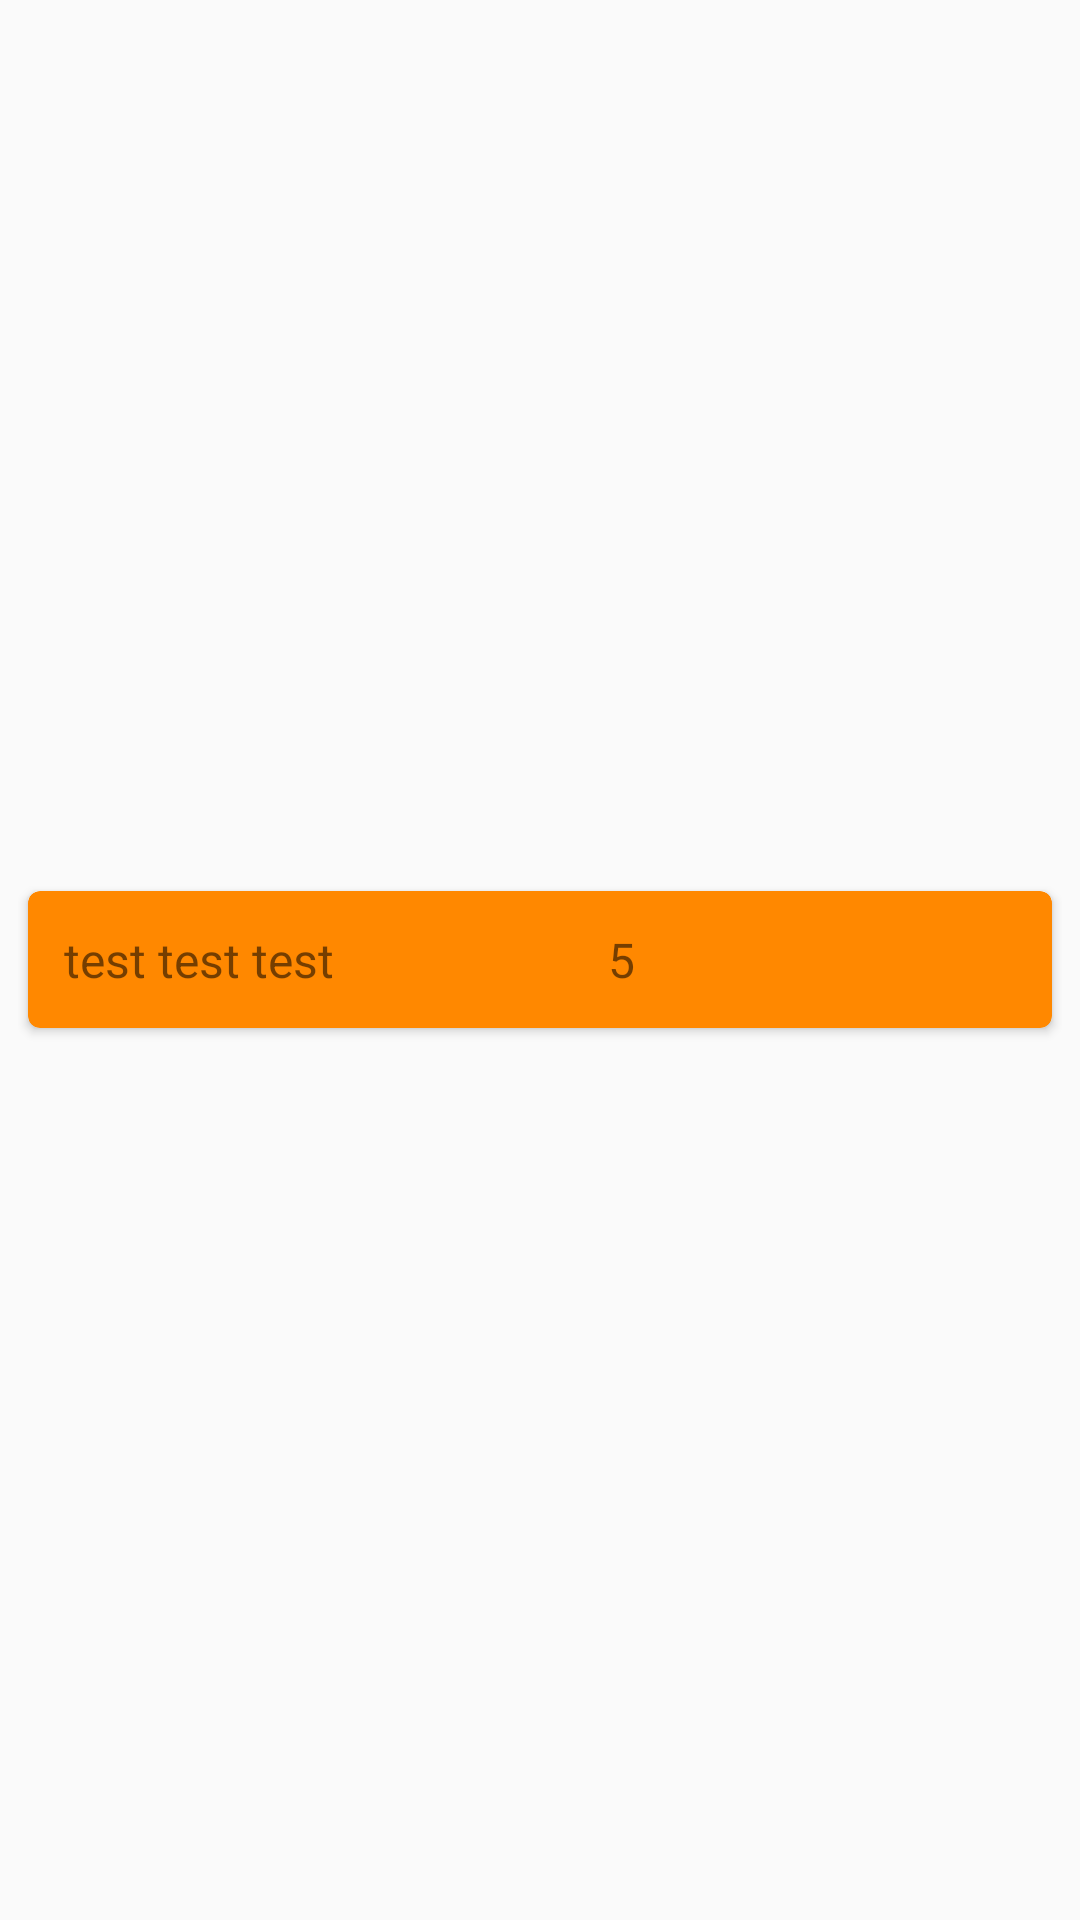

Here is an Android app screen rendered from its layout file. Give the layout XML and the strings, colors and styles it references.
<!-- AndroidManifest.xml: application theme AppTheme -->
<!-- res/layout/writer_column.xml -->
<?xml version="1.0" encoding="utf-8"?>
<FrameLayout android:id="@+id/item_layout"
    xmlns:android="http://schemas.android.com/apk/res/android"
    xmlns:card_view="http://schemas.android.com/apk/res-auto"
    android:layout_width="match_parent"
    android:layout_height="wrap_content"
    android:paddingBottom="2dp"
    android:paddingLeft="6dp"
    android:paddingRight="6dp"
    android:paddingTop="2dp">

    <android.support.v7.widget.CardView
        android:id="@+id/card"
        android:layout_width="match_parent"
        android:layout_height="wrap_content"
        android:layout_gravity="center"
        android:duplicateParentState="true"
        android:foreground="@drawable/card_view_selector"
        card_view:cardBackgroundColor="@android:color/holo_orange_dark"
        card_view:cardCornerRadius="4dp"
        card_view:cardElevation="2dp"
        card_view:cardPreventCornerOverlap="true"
        card_view:cardUseCompatPadding="true">

        <LinearLayout
            android:layout_width="match_parent"
            android:layout_height="wrap_content"
            android:gravity="center_vertical"
            android:orientation="horizontal"
            android:padding="12dp">

            
                
                
                
                

            <TextView
                android:id="@+id/writer_name"
                android:layout_width="0dp"
                android:layout_height="wrap_content"
                android:layout_weight=".4"
                android:text="test test test"
                android:textSize="16sp"/>

            <TextView
                android:id="@+id/writer_num_pages"
                android:layout_width="0dp"
                android:layout_height="wrap_content"
                android:layout_weight=".3"
                android:text="5"
                android:textSize="16sp"/>

        </LinearLayout>
    </android.support.v7.widget.CardView>
</FrameLayout>
<!-- resources referenced by this layout -->
<resources>
  <style name="AppTheme" parent="Theme.AppCompat.Light.DarkActionBar">
          
          <item name="colorPrimary">@color/colorPrimary</item>
          <item name="colorPrimaryDark">@color/colorPrimaryDark</item>
          <item name="colorAccent">@color/colorAccent</item>
      </style>
  <color name="colorPrimary">#3F51B5</color>
  <color name="colorPrimaryDark">#303F9F</color>
  <color name="colorAccent">#FF4081</color>
</resources>
